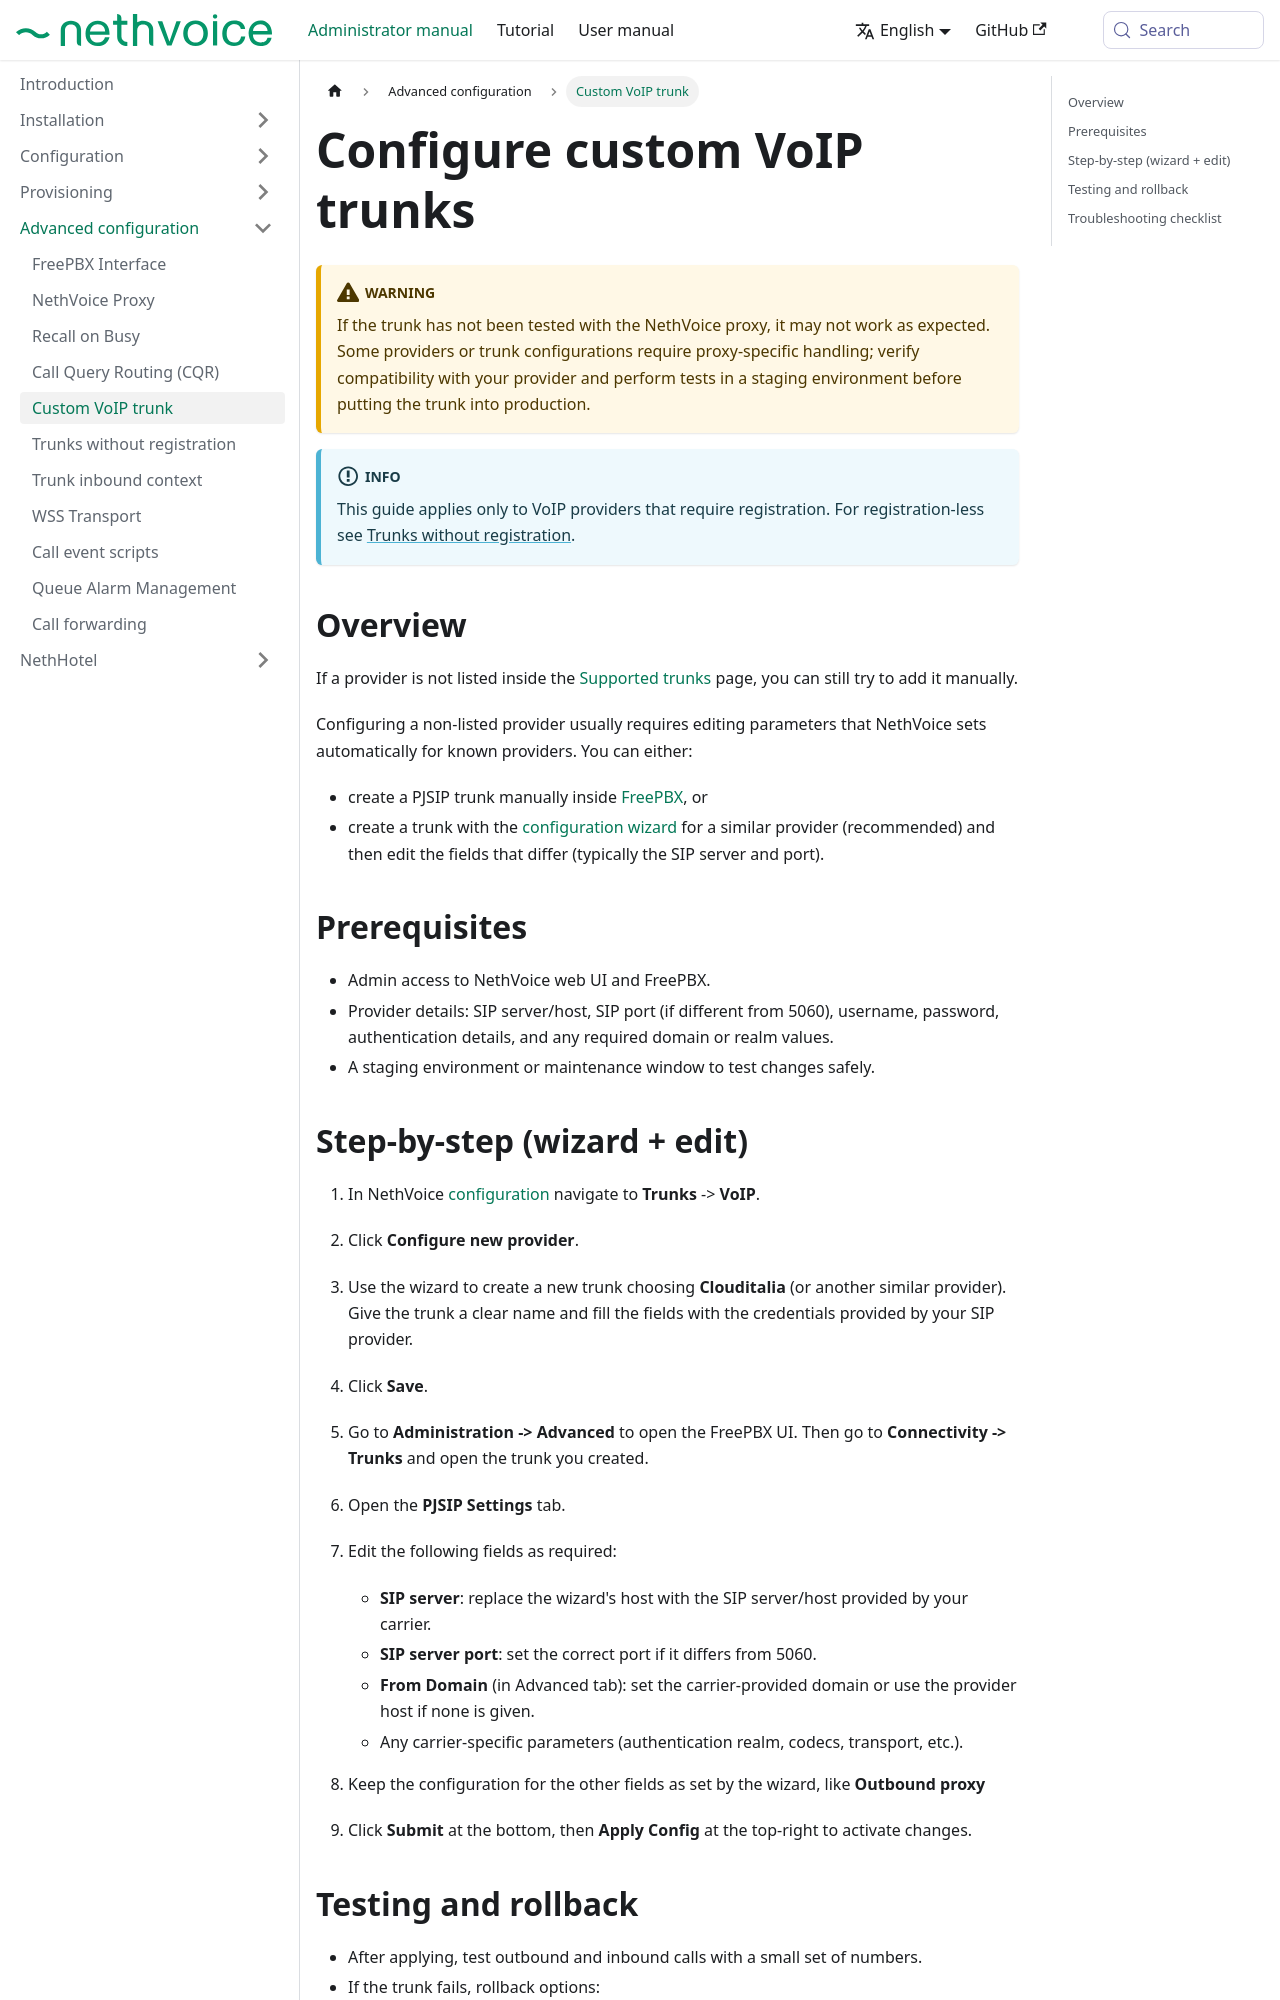

repository: NethServer/nethvoice-docs · page: docs/administrator-manual/advanced/custom_trunk.html · generator: docusaurus

---
title: Custom VoIP trunk
sidebar_position: 6
---

# Configure custom VoIP trunks

:::warning
If the trunk has not been tested with the NethVoice proxy, it may not work as expected. Some providers or trunk configurations require proxy-specific handling; verify compatibility with your provider and perform tests in a staging environment before putting the trunk into production.
:::

:::info
This guide applies only to VoIP providers that require registration. For registration-less see [Trunks without registration](/docs/administrator-manual/advanced/trunks_without_registration).
:::

## Overview

If a provider is not listed inside the [Supported trunks](/docs/administrator-manual/provisioning/supported-trunks) page, you can still try to add it manually.

Configuring a non-listed provider usually requires editing parameters that NethVoice sets automatically for known providers. You can either:

- create a PJSIP trunk manually inside [FreePBX](freepbx), or
- create a trunk with the [configuration wizard](/docs/administrator-manual/configuration/wizard) for a similar provider (recommended) and then edit the fields that differ (typically the SIP server and port).

## Prerequisites

- Admin access to NethVoice web UI and FreePBX.
- Provider details: SIP server/host, SIP port (if different from 5060), username, password, authentication details, and any required domain or realm values.
- A staging environment or maintenance window to test changes safely.
